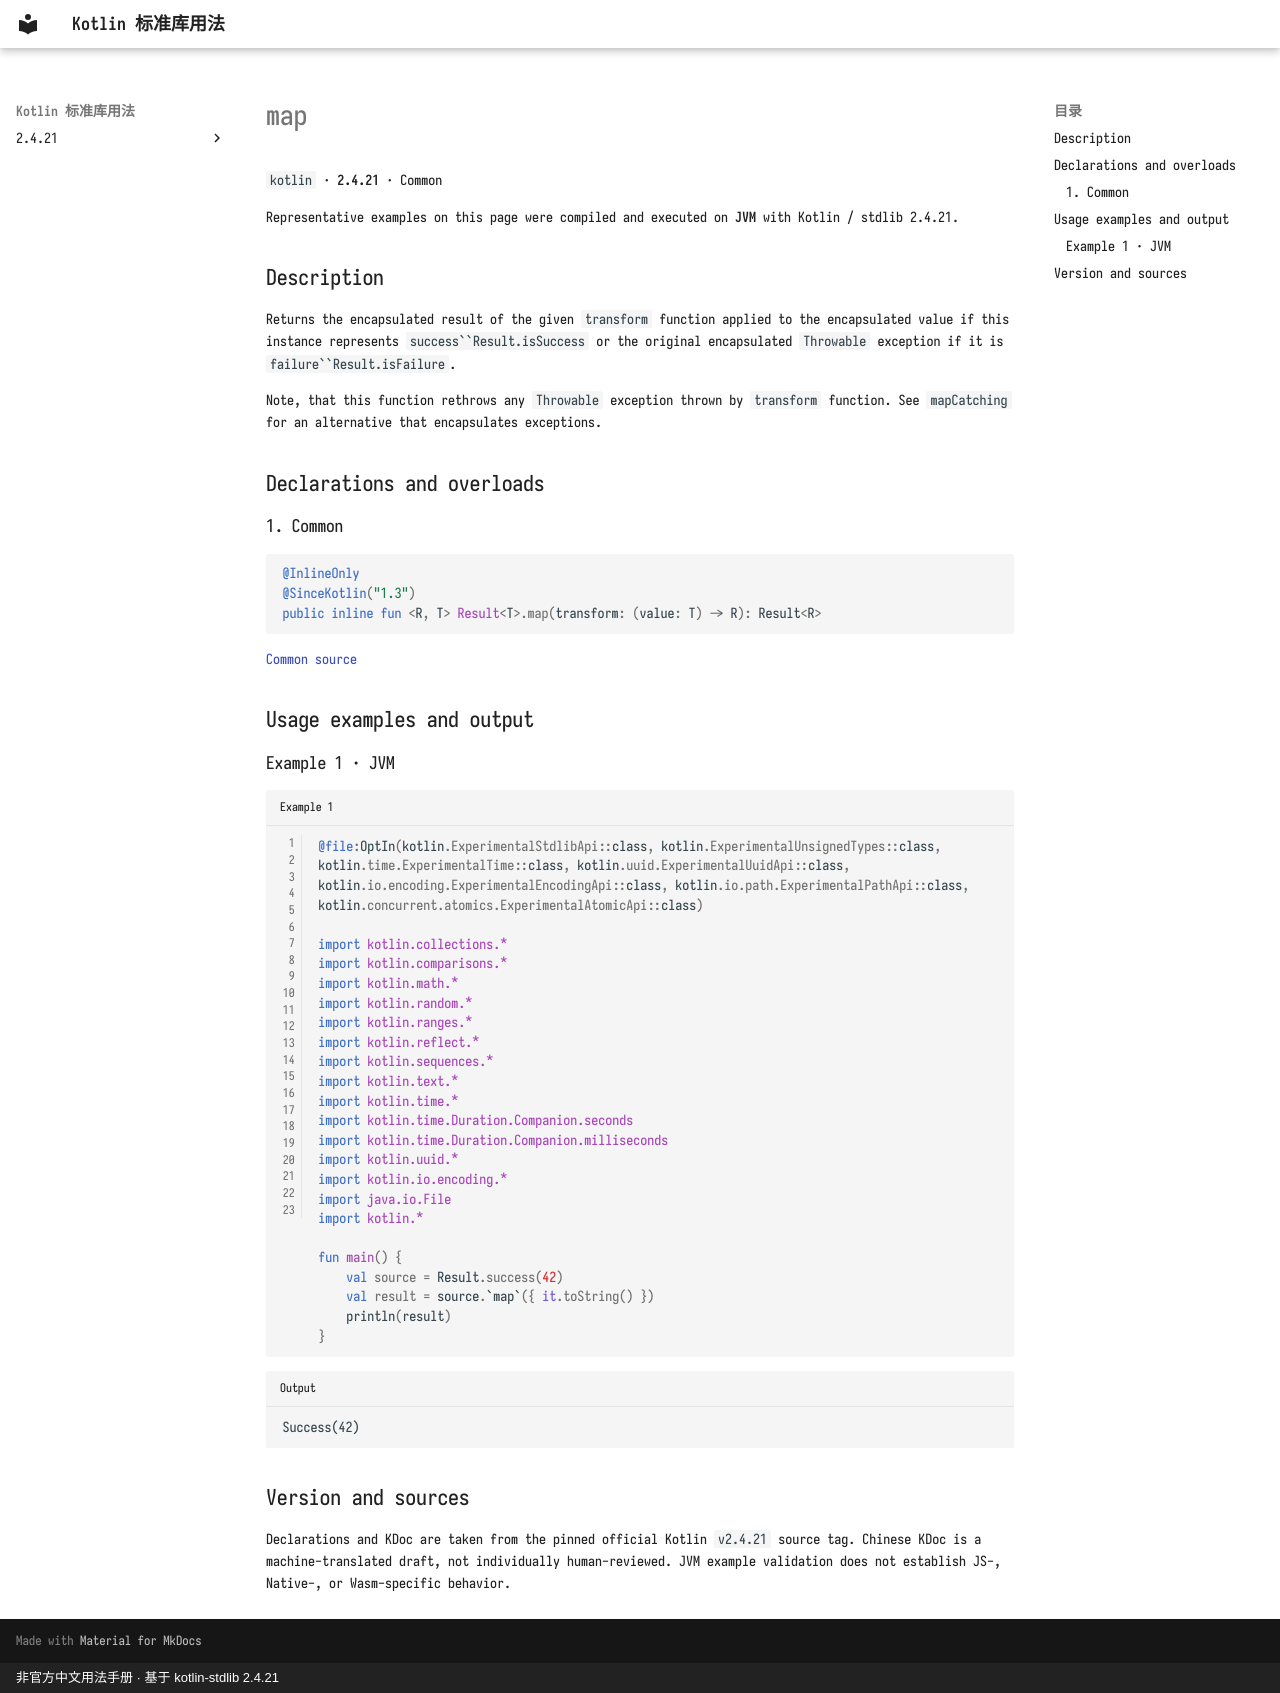

repository: oooooooko/kotlin-stdlib-docs · page: en/api/kotlin/map--60be9861/index.html · generator: mkdocs · copyright: 非官方中文用法手册 · 基于 kotlin-stdlib 2.4.21

# map

`kotlin` · **2.4.21** · Common

Representative examples on this page were compiled and executed on **JVM** with Kotlin / stdlib 2.4.21.

## Description

Returns the encapsulated result of the given `transform` function applied to the encapsulated value
if this instance represents `success``Result.isSuccess` or the
original encapsulated `Throwable` exception if it is `failure``Result.isFailure`.

Note, that this function rethrows any `Throwable` exception thrown by `transform` function.
See `mapCatching` for an alternative that encapsulates exceptions.

## Declarations and overloads

### 1. Common

```kotlin
@InlineOnly
@SinceKotlin("1.3")
public inline fun <R, T> Result<T>.map(transform: (value: T) -> R): Result<R>
```

[Common source](https://github.com/JetBrains/kotlin/blob/v2.4.21/libraries/stdlib/src/kotlin/util/Result.kt#L235)

## Usage examples and output

### Example 1 · JVM

```kotlin title="Example 1" linenums="1"
@file:OptIn(kotlin.ExperimentalStdlibApi::class, kotlin.ExperimentalUnsignedTypes::class, kotlin.time.ExperimentalTime::class, kotlin.uuid.ExperimentalUuidApi::class, kotlin.io.encoding.ExperimentalEncodingApi::class, kotlin.io.path.ExperimentalPathApi::class, kotlin.concurrent.atomics.ExperimentalAtomicApi::class)

import kotlin.collections.*
import kotlin.comparisons.*
import kotlin.math.*
import kotlin.random.*
import kotlin.ranges.*
import kotlin.reflect.*
import kotlin.sequences.*
import kotlin.text.*
import kotlin.time.*
import kotlin.time.Duration.Companion.seconds
import kotlin.time.Duration.Companion.milliseconds
import kotlin.uuid.*
import kotlin.io.encoding.*
import java.io.File
import kotlin.*

fun main() {
    val source = Result.success(42)
    val result = source.`map`({ it.toString() })
    println(result)
}
```

```text title="Output"
Success(42)
```

## Version and sources

Declarations and KDoc are taken from the pinned official Kotlin `v2.4.21` source tag. Chinese KDoc is a machine-translated draft, not individually human-reviewed. JVM example validation does not establish JS-, Native-, or Wasm-specific behavior.
